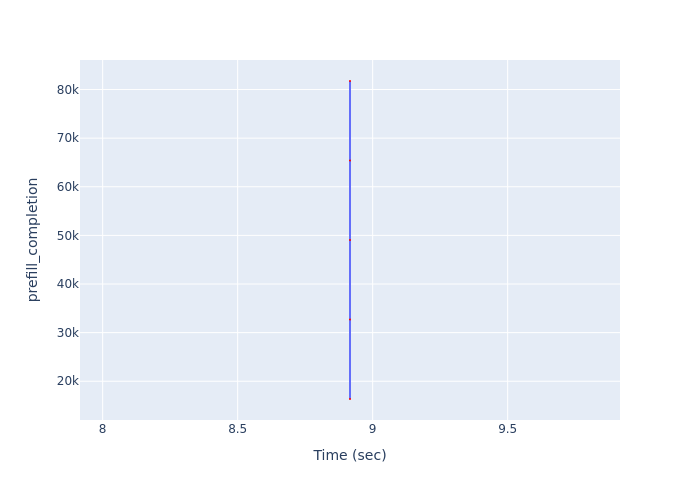

Values plotted in this chart, from the file beside it:
Time (sec), prefill_completion
8.916, 16351
8.916, 32702
8.916, 49053
8.916, 65404
8.916, 81755
